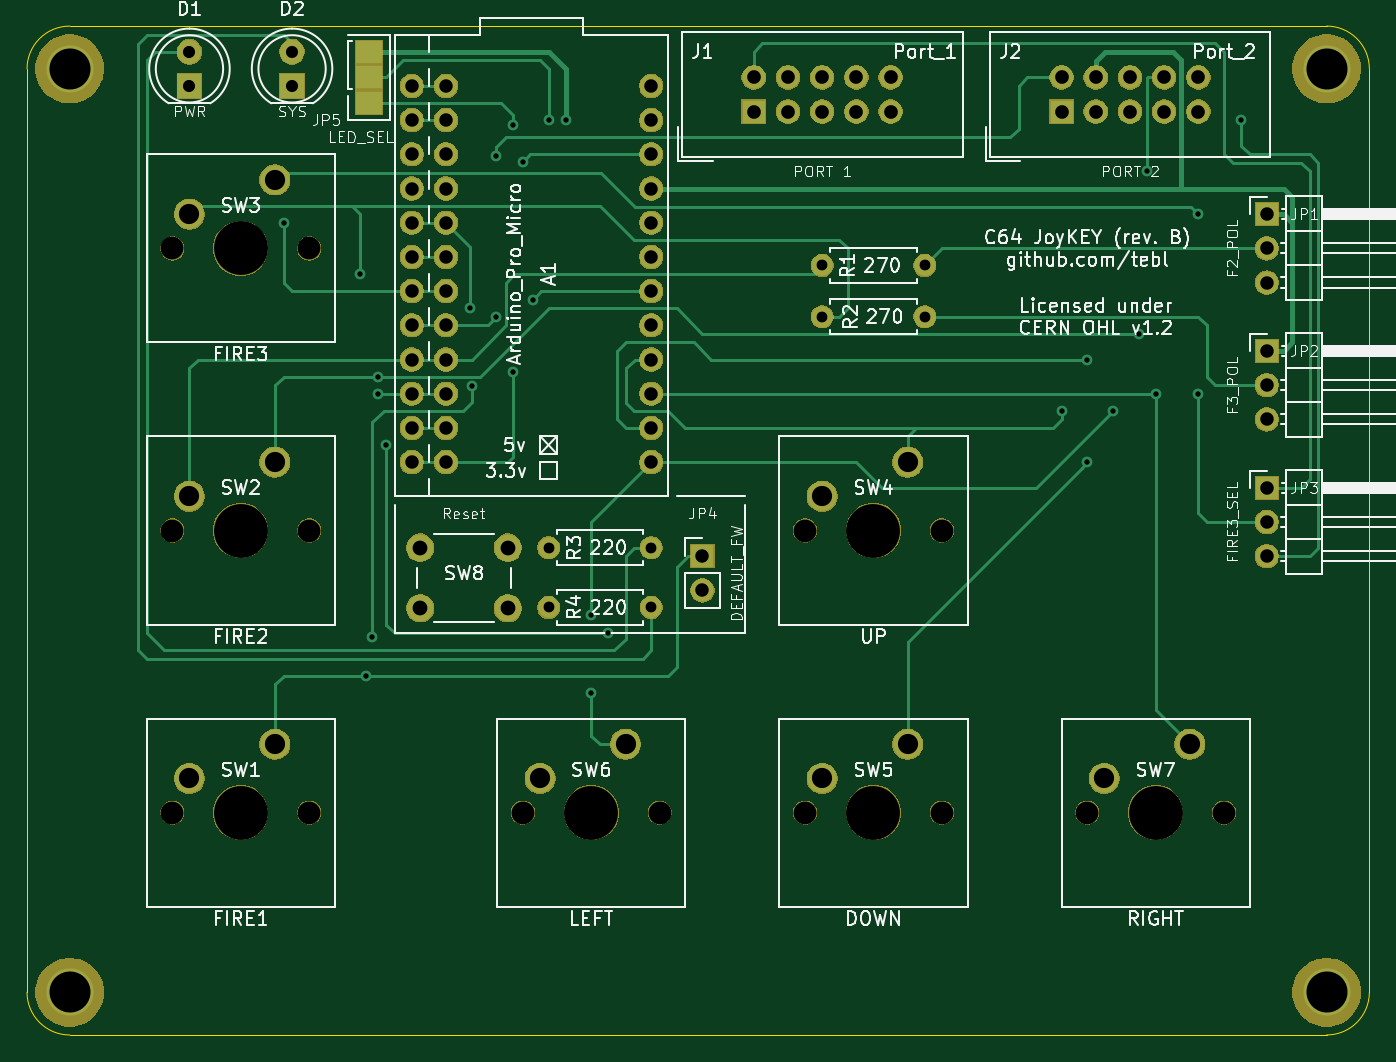
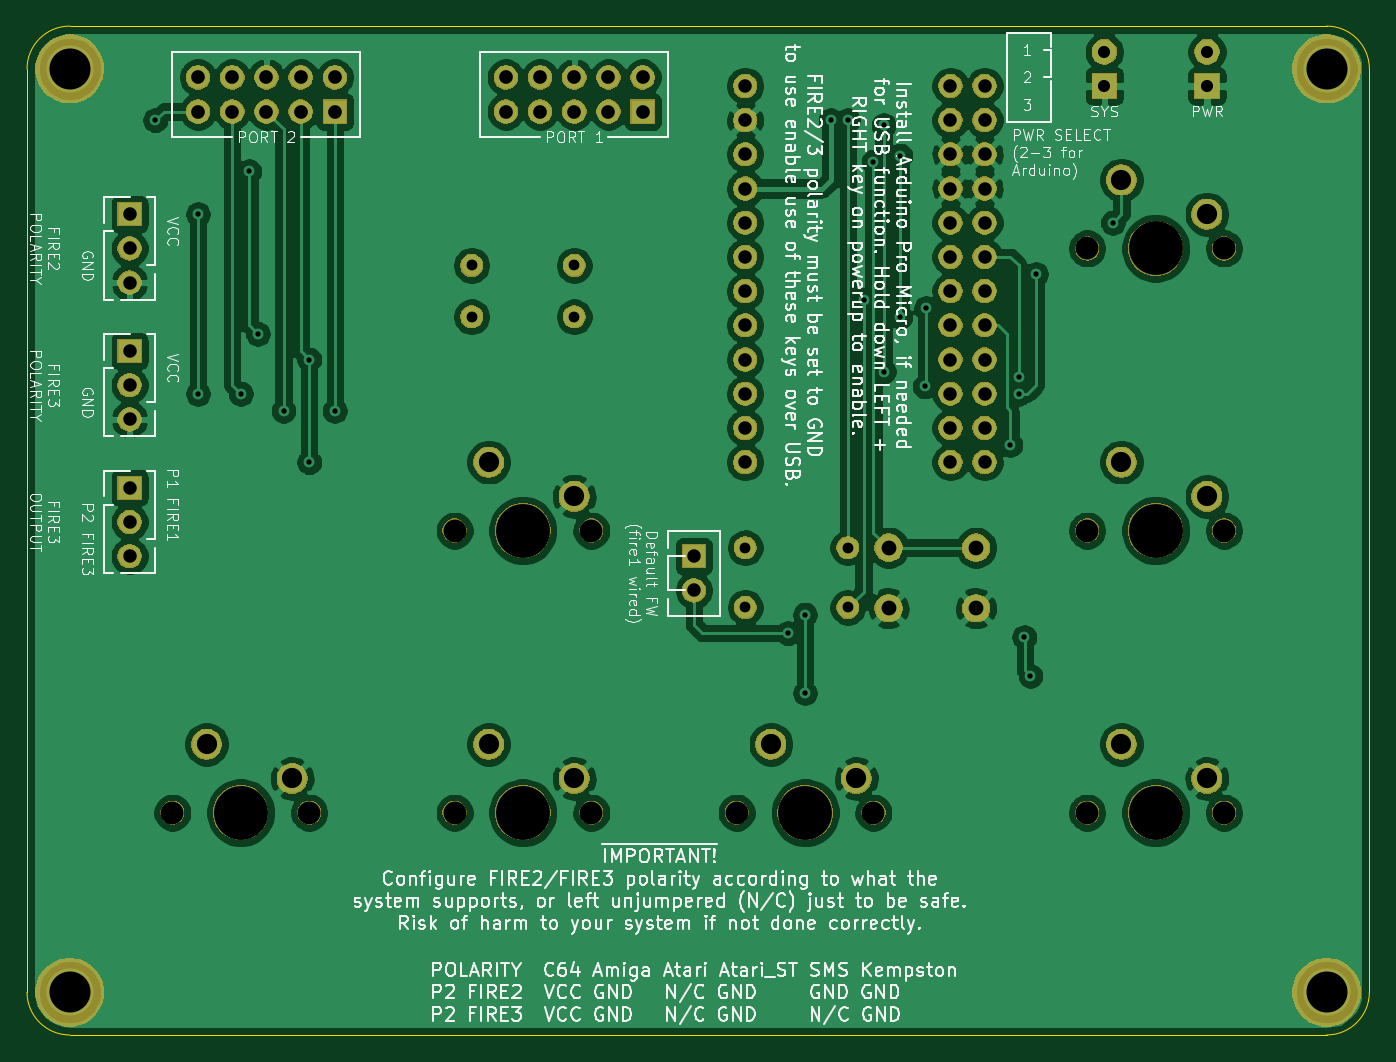
Circuit board: 10 layer files. Board 99.7 x 74.9 mm.
- bottom_copper: C64 Joykey-B_Cu.gbl (202889 bytes)
- bottom_mask: C64 Joykey-B_Mask.gbs (111336 bytes)
- paste: C64 Joykey-B_Paste.gbp (492 bytes)
- bottom_silk: C64 Joykey-B_SilkS.gbo (137414 bytes)
- outline: C64 Joykey-Edge_Cuts.gm1 (985 bytes)
- top_copper: C64 Joykey-F_Cu.gtl (15029 bytes)
- top_mask: C64 Joykey-F_Mask.gts (111476 bytes)
- paste: C64 Joykey-F_Paste.gtp (600 bytes)
- top_silk: C64 Joykey-F_SilkS.gto (73393 bytes)
- drill: C64 Joykey.drl (2508 bytes)

=== bottom_copper: C64 Joykey-B_Cu.gbl (202889 bytes, source omitted) ===
=== bottom_mask: C64 Joykey-B_Mask.gbs (111336 bytes, source omitted) ===
=== paste: C64 Joykey-B_Paste.gbp ===
G04 #@! TF.GenerationSoftware,KiCad,Pcbnew,(5.1.5)-3*
G04 #@! TF.CreationDate,2020-12-05T00:11:22+01:00*
G04 #@! TF.ProjectId,C64 Joykey,43363420-4a6f-4796-9b65-792e6b696361,rev?*
G04 #@! TF.SameCoordinates,Original*
G04 #@! TF.FileFunction,Paste,Bot*
G04 #@! TF.FilePolarity,Positive*
%FSLAX46Y46*%
G04 Gerber Fmt 4.6, Leading zero omitted, Abs format (unit mm)*
G04 Created by KiCad (PCBNEW (5.1.5)-3) date 2020-12-05 00:11:22*
%MOMM*%
%LPD*%
G04 APERTURE LIST*
G04 APERTURE END LIST*
M02*

=== bottom_silk: C64 Joykey-B_SilkS.gbo (137414 bytes, source omitted) ===
=== outline: C64 Joykey-Edge_Cuts.gm1 ===
G04 #@! TF.GenerationSoftware,KiCad,Pcbnew,(5.1.5)-3*
G04 #@! TF.CreationDate,2020-12-05T00:11:22+01:00*
G04 #@! TF.ProjectId,C64 Joykey,43363420-4a6f-4796-9b65-792e6b696361,rev?*
G04 #@! TF.SameCoordinates,Original*
G04 #@! TF.FileFunction,Profile,NP*
%FSLAX46Y46*%
G04 Gerber Fmt 4.6, Leading zero omitted, Abs format (unit mm)*
G04 Created by KiCad (PCBNEW (5.1.5)-3) date 2020-12-05 00:11:22*
%MOMM*%
%LPD*%
G04 APERTURE LIST*
%ADD10C,0.050000*%
G04 APERTURE END LIST*
D10*
X237490000Y-82550000D02*
G75*
G02X240665000Y-85725000I0J-3175000D01*
G01*
X140970000Y-85725000D02*
G75*
G02X144145000Y-82550000I3175000J0D01*
G01*
X240665000Y-154305000D02*
G75*
G02X237490000Y-157480000I-3175000J0D01*
G01*
X144145000Y-157480000D02*
G75*
G02X140970000Y-154305000I0J3175000D01*
G01*
X240665000Y-85725000D02*
X240665000Y-154305000D01*
X144145000Y-82550000D02*
X237490000Y-82550000D01*
X140970000Y-154305000D02*
X140970000Y-85725000D01*
X237490000Y-157480000D02*
X144145000Y-157480000D01*
M02*

=== top_copper: C64 Joykey-F_Cu.gtl (15029 bytes, source omitted) ===
=== top_mask: C64 Joykey-F_Mask.gts (111476 bytes, source omitted) ===
=== paste: C64 Joykey-F_Paste.gtp ===
G04 #@! TF.GenerationSoftware,KiCad,Pcbnew,(5.1.5)-3*
G04 #@! TF.CreationDate,2020-12-05T00:11:22+01:00*
G04 #@! TF.ProjectId,C64 Joykey,43363420-4a6f-4796-9b65-792e6b696361,rev?*
G04 #@! TF.SameCoordinates,Original*
G04 #@! TF.FileFunction,Paste,Top*
G04 #@! TF.FilePolarity,Positive*
%FSLAX46Y46*%
G04 Gerber Fmt 4.6, Leading zero omitted, Abs format (unit mm)*
G04 Created by KiCad (PCBNEW (5.1.5)-3) date 2020-12-05 00:11:22*
%MOMM*%
%LPD*%
G04 APERTURE LIST*
%ADD10R,2.000000X1.650000*%
G04 APERTURE END LIST*
D10*
X166370000Y-88265000D03*
X166370000Y-86360000D03*
X166370000Y-84455000D03*
M02*

=== top_silk: C64 Joykey-F_SilkS.gto (73393 bytes, source omitted) ===
=== drill: C64 Joykey.drl ===
M48
; DRILL file {KiCad (5.1.5)-3} date 05/12/2020 00:11:25
; FORMAT={2:4/ absolute / inch / suppress leading zeros}
; #@! TF.CreationDate,2020-12-05T00:11:25+01:00
; #@! TF.GenerationSoftware,Kicad,Pcbnew,(5.1.5)-3
FMAT,2
INCH,TZ
T1C0.0157
T2C0.0315
T3C0.0354
T4C0.0394
T5C0.0400
T6C0.0433
T7C0.0591
T8C0.1200
T9C0.0669
T10C0.1575
%
G90
G05
T1
X63000Y-38250
X65250Y-39750
X65409Y-51500
X65591Y-50366
X65750Y-42750
X65750Y-43250
X66000Y-44750
X68465Y-40750
X68500Y-43035
X69215Y-36285
X69215Y-41000
X69700Y-35400
X69700Y-42600
X70000Y-36465
X70285Y-40500
X70750Y-35250
X71250Y-35250
X72000Y-49715
X72000Y-52000
X72500Y-50250
X85750Y-43750
X86500Y-42250
X86500Y-45250
X87250Y-43750
X88000Y-41500
X88250Y-36750
X88500Y-43250
X89750Y-38000
X89750Y-43250
X91000Y-35250
T2
X70750Y-49500
X73750Y-49500
X78750Y-41000
X81750Y-41000
X70750Y-47750
X73750Y-47750
X78750Y-39500
X81750Y-39500
T3
X60250Y-33250
X60250Y-34250
X63250Y-33250
X63250Y-34250
T4
X91750Y-46000
X91750Y-47000
X91750Y-48000
X75250Y-48000
X75250Y-49000
X66750Y-34250
X66750Y-35250
X66750Y-36250
X66750Y-37250
X66750Y-38250
X66750Y-39250
X66750Y-40250
X66750Y-41250
X66750Y-42250
X66750Y-43250
X66750Y-44250
X66750Y-45250
X67750Y-34250
X67750Y-35250
X67750Y-36250
X67750Y-37250
X67750Y-38250
X67750Y-39250
X67750Y-40250
X67750Y-41250
X67750Y-42250
X67750Y-43250
X67750Y-44250
X67750Y-45250
X73750Y-34250
X73750Y-35250
X73750Y-36250
X73750Y-37250
X73750Y-38250
X73750Y-39250
X73750Y-40250
X73750Y-41250
X73750Y-42250
X73750Y-43250
X73750Y-44250
X73750Y-45250
X91750Y-42000
X91750Y-43000
X91750Y-44000
X91750Y-38000
X91750Y-39000
X91750Y-40000
T5
X76750Y-34000
X76750Y-35000
X77750Y-34000
X77750Y-35000
X78750Y-34000
X78750Y-35000
X79750Y-34000
X79750Y-35000
X80750Y-34000
X80750Y-35000
X85750Y-34000
X85750Y-35000
X86750Y-34000
X86750Y-35000
X87750Y-34000
X87750Y-35000
X88750Y-34000
X88750Y-35000
X89750Y-34000
X89750Y-35000
T6
X67000Y-47750
X67000Y-49522
X69559Y-47750
X69559Y-49522
T7
X87000Y-54500
X89500Y-53500
X78750Y-54500
X81250Y-53500
X78750Y-46250
X81250Y-45250
X70500Y-54500
X73000Y-53500
X60250Y-54500
X62750Y-53500
X60250Y-38000
X62750Y-37000
X60250Y-46250
X62750Y-45250
T8
X56750Y-60750
X56750Y-33750
X93500Y-33750
X93500Y-60750
T9
X86500Y-55500
X90500Y-55500
X78250Y-55500
X82250Y-55500
X78250Y-47250
X82250Y-47250
X70000Y-55500
X74000Y-55500
X59750Y-55500
X63750Y-55500
X59750Y-39000
X63750Y-39000
X59750Y-47250
X63750Y-47250
T10
X88500Y-55500
X80250Y-55500
X80250Y-47250
X72000Y-55500
X61750Y-55500
X61750Y-39000
X61750Y-47250
T0
M30
